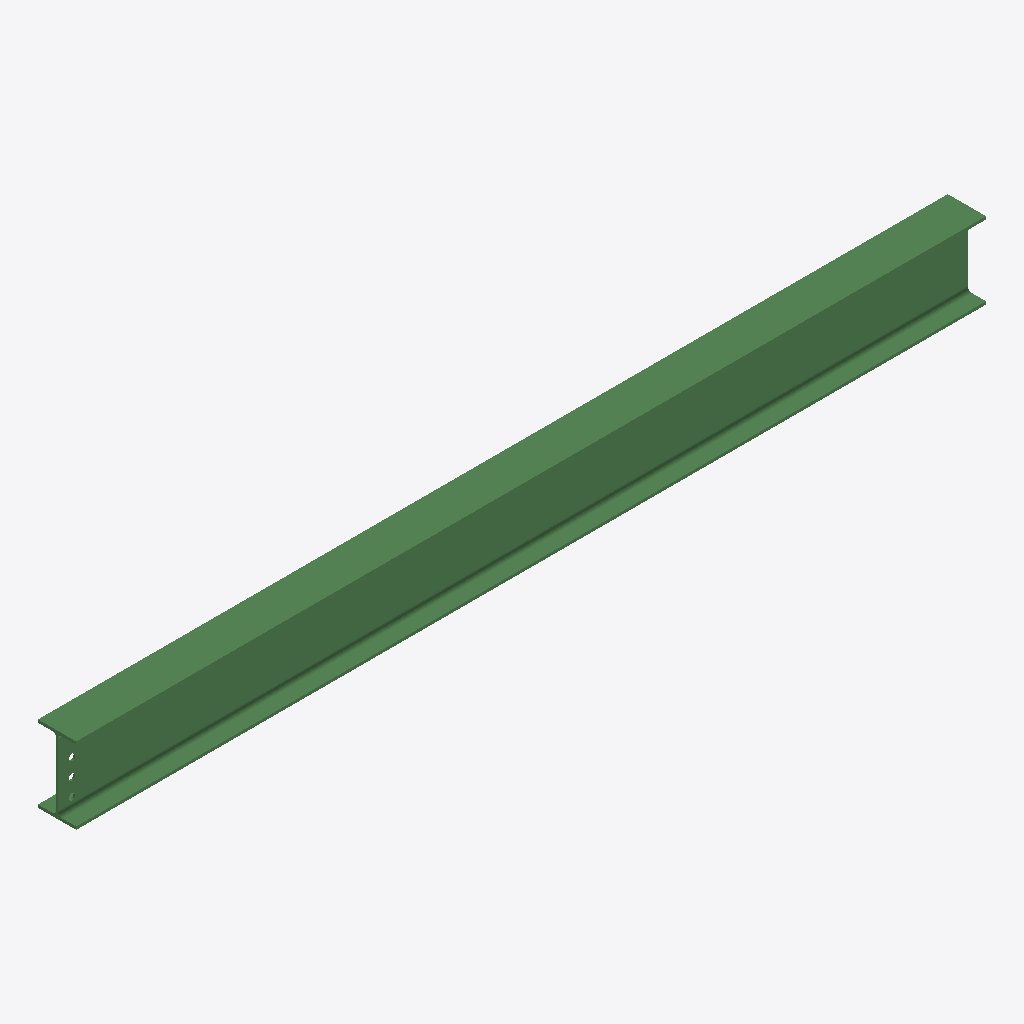
Isometric view of an IFC building model (IFC-SPF (STEP), schema IFC2X3, length unit millimetre), seen from the south-west, elements coloured by IFC class: 1 beam (green).
Extent 3.2 m × 0.1 m × 0.3 m (x, y, z). Storeys (1): Undefined at 0.00 m. Elements (1): 1 IfcBeam.

HEADER;
FILE_DESCRIPTION(('ViewDefinition[AISC_Steel_Detailing]','Option [BaseQuantities:Off]','Option [GridExport:On]','Option [Assemblies:Off]','Option [Bolts:On]','Option [Rebars:On]','Option [PourObjects:Off]','Option [Welds:On]','Option [SurfaceTreatments:On]','Option [LocationBy:0]','Option [ViewColors:Off]','Option [SectionedSpine:Off]','[2 more]'),'2;1');
FILE_NAME('b_1353_Qty_1.ifc','2026-05-16T11:53:04',('GIOVANNIPC\\gcorrea'),('Structural Designer'),'IFC Database version: Work','Tekla Structures 2020 Service Pack 5, IFC Export','');
FILE_SCHEMA(('IFC2X3'));
ENDSEC;
DATA;
#37=IFCPROJECT('2G7ZFDNE16yBDU14FA92Me',#5,'Proyecto',$,$,$,$,(#11),#36);
#39=IFCSITE('2xvEzEinjBTea80yOTcujY',#5,'Obra',$,$,#38,$,$,.ELEMENT.,$,$,$,$,$);
#41=IFCBUILDING('3UGM2WbgHFE8G2gBwIsf1e',#5,'Undefined',$,$,#40,$,$,.ELEMENT.,$,$,$);
#43=IFCBUILDINGSTOREY('29hdEUCErFze9E_VIAceOd',#5,'Undefined',$,$,#42,$,$,.ELEMENT.,0.0);
#67=IFCBEAM('1$YvZA161EJBfWwcd3vLmk',#44,'BEAM','IPE270','IPE270',#48,#66,'ID7f8b98ca-0460-4e4c-ba60-ea69c3e55c2e');
ENDSEC;
